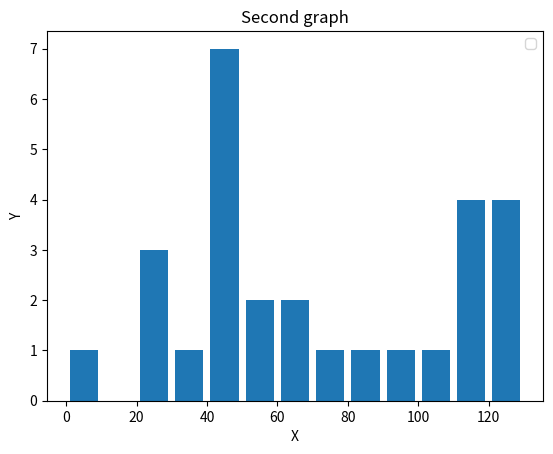

Python code for this plot:
import matplotlib.pyplot as plt

population_ages = [22,55,62,45,21,22,34,42,42,4,99,102,110,120,121,122,130,111,115,112,80,75,65,54,44,43,42,48]

#ids = [x for x in range(len(population_ages))]

bins = [0,10,20,30,40,50,60,70,80,90,100,110,120,130]

plt.hist(population_ages, bins, histtype="bar" ,rwidth=0.8)

#plt.bar(ids,population_ages)
plt.xlabel("X")
plt.ylabel("Y")
plt.title("Second graph")
plt.legend()
plt.show()
